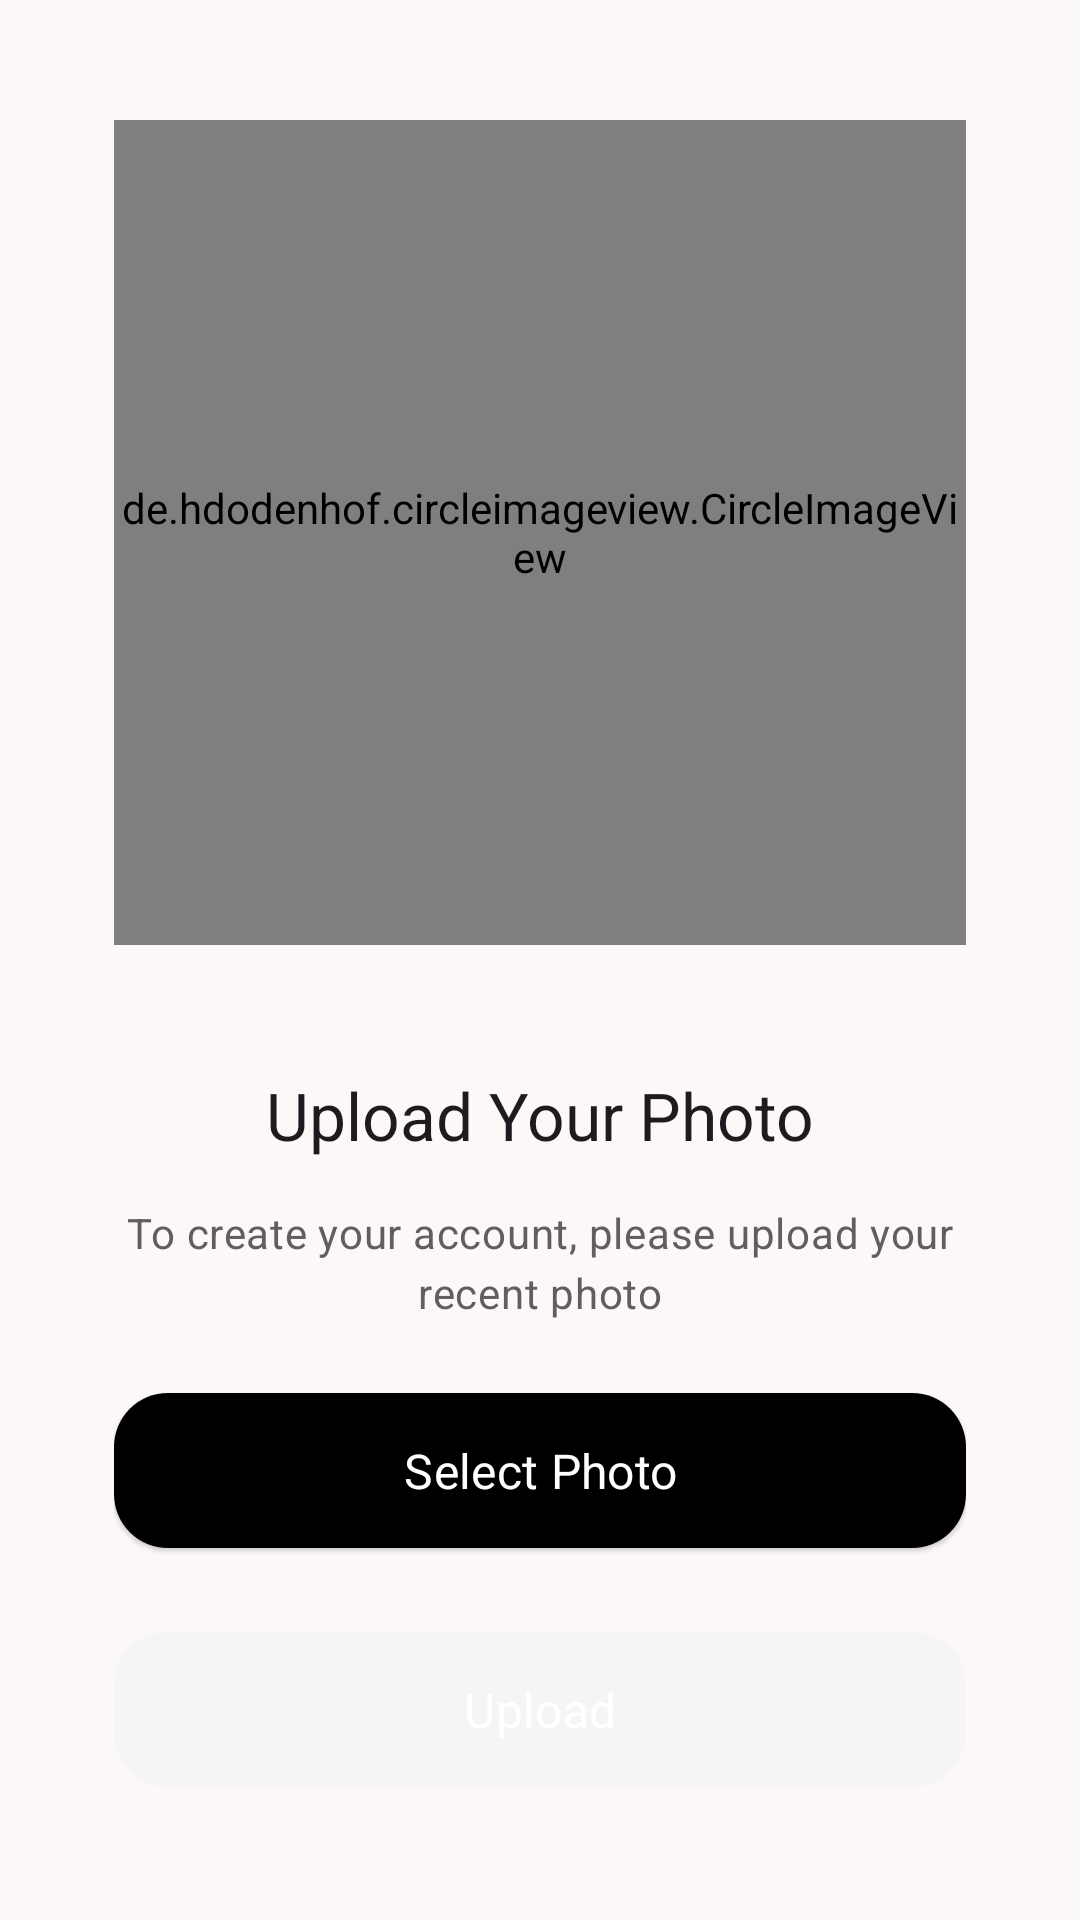

Reconstruct the res/layout file that produces this screen, plus the resources it refers to.
<!-- AndroidManifest.xml: application theme AppTheme -->
<!-- res/layout/fragment_profile_photo_upload.xml -->
<?xml version="1.0" encoding="utf-8"?>
<androidx.core.widget.NestedScrollView xmlns:android="http://schemas.android.com/apk/res/android"
    xmlns:app="http://schemas.android.com/apk/res-auto"
    xmlns:tools="http://schemas.android.com/tools"
    android:layout_width="match_parent"
    android:layout_height="match_parent"
    tools:context=".auth.presentation.registration.ProfilePhotoUploadFragment">

    <LinearLayout
        android:layout_width="match_parent"
        android:layout_height="wrap_content"
        android:layout_marginStart="38dp"
        android:layout_marginEnd="38dp"
        android:orientation="vertical"
        android:layout_gravity="center">

        <de.hdodenhof.circleimageview.CircleImageView
            android:id="@+id/circle_image_view"
            android:layout_width="wrap_content"
            android:layout_height="275dp"
            android:layout_gravity="center"
            android:src="@drawable/img_profile_photo_placeholder"
            app:civ_border_width="20dp"
            app:civ_border_color="@color/theme_custom_disabled_button_color"/>

        <com.google.android.material.textview.MaterialTextView
            style="@style/CustomTitleLarge"
            android:layout_width="match_parent"
            android:layout_height="wrap_content"
            android:layout_marginTop="42dp"
            android:text="@string/registration_page_photo_upload_title_text"
            android:textAlignment="center" />

        <com.google.android.material.textview.MaterialTextView
            style="@style/CustomBodyMedium"
            android:layout_width="match_parent"
            android:layout_height="wrap_content"
            android:layout_marginTop="15dp"
            android:text="@string/registration_page_photo_upload_instruction_text"
            android:textAlignment="center" />

        <com.google.android.material.button.MaterialButton
            android:id="@+id/button_select_photo"
            android:layout_width="match_parent"
            android:layout_height="wrap_content"
            android:layout_marginTop="20dp"
            android:text="@string/registration_page_photo_license_upload_select_button_text"
            android:theme="@style/Widget.Material3.Button.ElevatedButton" />

        <com.google.android.material.button.MaterialButton
            android:id="@+id/button_next"
            android:layout_width="match_parent"
            android:layout_height="wrap_content"
            android:layout_marginTop="20dp"
            android:text="@string/registration_page_enter_nid_upload_upload_button_text"
            android:theme="@style/Widget.Material3.Button.ElevatedButton"
            style="@style/CustomDisabledButton"
            android:enabled="false"/>
    </LinearLayout>
</androidx.core.widget.NestedScrollView>
<!-- resources referenced by this layout -->
<resources>
  <color name="theme_custom_disabled_button_color">#F5F5F5</color>
  <string name="registration_page_enter_nid_upload_upload_button_text">Upload</string>
  <string name="registration_page_photo_license_upload_select_button_text">Select Photo</string>
  <string name="registration_page_photo_upload_instruction_text">To create your account, please upload your recent photo</string>
  <string name="registration_page_photo_upload_title_text">Upload Your Photo</string>
  <style name="CustomBodyMedium" parent="TextAppearance.Material3.BodyMedium">
          <item name="android:textColor">@color/md_theme_tertiary</item>
          <item name="fontFamily">@font/poppins_regular</item>
      </style>
  <style name="CustomDisabledButton" parent="Widget.Material3.Button.TonalButton">
          <item name="backgroundTint">@color/theme_custom_disabled_button_color</item>
          <item name="android:textColor">@color/md_theme_onSecondary</item>
          <item name="android:padding">15dp</item>
          <item name="cornerRadius">18dp</item>
      </style>
  <style name="CustomTitleLarge" parent="TextAppearance.Material3.TitleLarge">
          <item name="fontFamily">@font/poppins_black</item>
      </style>
  <color name="md_theme_tertiary">#605E5E</color>
  <color name="md_theme_onSecondary">#FFFFFF</color>
  <color name="md_theme_primary">#000000</color>
  <color name="md_theme_onPrimary">#FFFFFF</color>
  <color name="md_theme_primaryContainer">#262626</color>
  <color name="md_theme_onPrimaryContainer">#B3B1B0</color>
  <color name="md_theme_secondary">#31464F</color>
  <color name="md_theme_secondaryContainer">#546A74</color>
  <color name="md_theme_onSecondaryContainer">#FFFFFF</color>
  <color name="md_theme_onTertiary">#FFFFFF</color>
  <color name="md_theme_tertiaryContainer">#A09D9D</color>
  <color name="md_theme_onTertiaryContainer">#111010</color>
  <color name="md_theme_error">#BA1A1A</color>
  <color name="md_theme_onError">#FFFFFF</color>
  <color name="md_theme_errorContainer">#FFDAD6</color>
  <color name="md_theme_onErrorContainer">#410002</color>
  <color name="md_theme_background">#FDF8F8</color>
  <color name="md_theme_onBackground">#1C1B1B</color>
  <color name="md_theme_surface">#FDF8F8</color>
  <color name="md_theme_onSurface">#1C1B1B</color>
  <color name="md_theme_surfaceVariant">#E0E3E3</color>
  <color name="md_theme_onSurfaceVariant">#444748</color>
  <color name="md_theme_outline">#747878</color>
  <color name="md_theme_outlineVariant">#C4C7C7</color>
  <color name="md_theme_inverseSurface">#313030</color>
  <color name="md_theme_inverseOnSurface">#F4F0EF</color>
  <color name="md_theme_inversePrimary">#C8C6C5</color>
  <color name="md_theme_primaryFixed">#E5E2E1</color>
  <color name="md_theme_onPrimaryFixed">#1C1B1B</color>
  <color name="md_theme_primaryFixedDim">#C8C6C5</color>
  <color name="md_theme_onPrimaryFixedVariant">#474646</color>
  <color name="md_theme_secondaryFixed">#CFE6F2</color>
  <color name="md_theme_onSecondaryFixed">#071E27</color>
  <color name="md_theme_secondaryFixedDim">#B4CAD6</color>
  <color name="md_theme_onSecondaryFixedVariant">#354A53</color>
  <color name="md_theme_tertiaryFixed">#E6E1E1</color>
  <color name="md_theme_onTertiaryFixed">#1C1B1B</color>
  <color name="md_theme_tertiaryFixedDim">#C9C5C5</color>
  <color name="md_theme_onTertiaryFixedVariant">#484646</color>
  <color name="md_theme_surfaceDim">#DDD9D8</color>
  <color name="md_theme_surfaceBright">#FDF8F8</color>
  <color name="md_theme_surfaceContainerLowest">#FFFFFF</color>
  <color name="md_theme_surfaceContainerLow">#F7F3F2</color>
  <color name="md_theme_surfaceContainer">#F1EDEC</color>
  <color name="md_theme_surfaceContainerHigh">#EBE7E6</color>
  <color name="md_theme_surfaceContainerHighest">#E5E2E1</color>
</resources>
